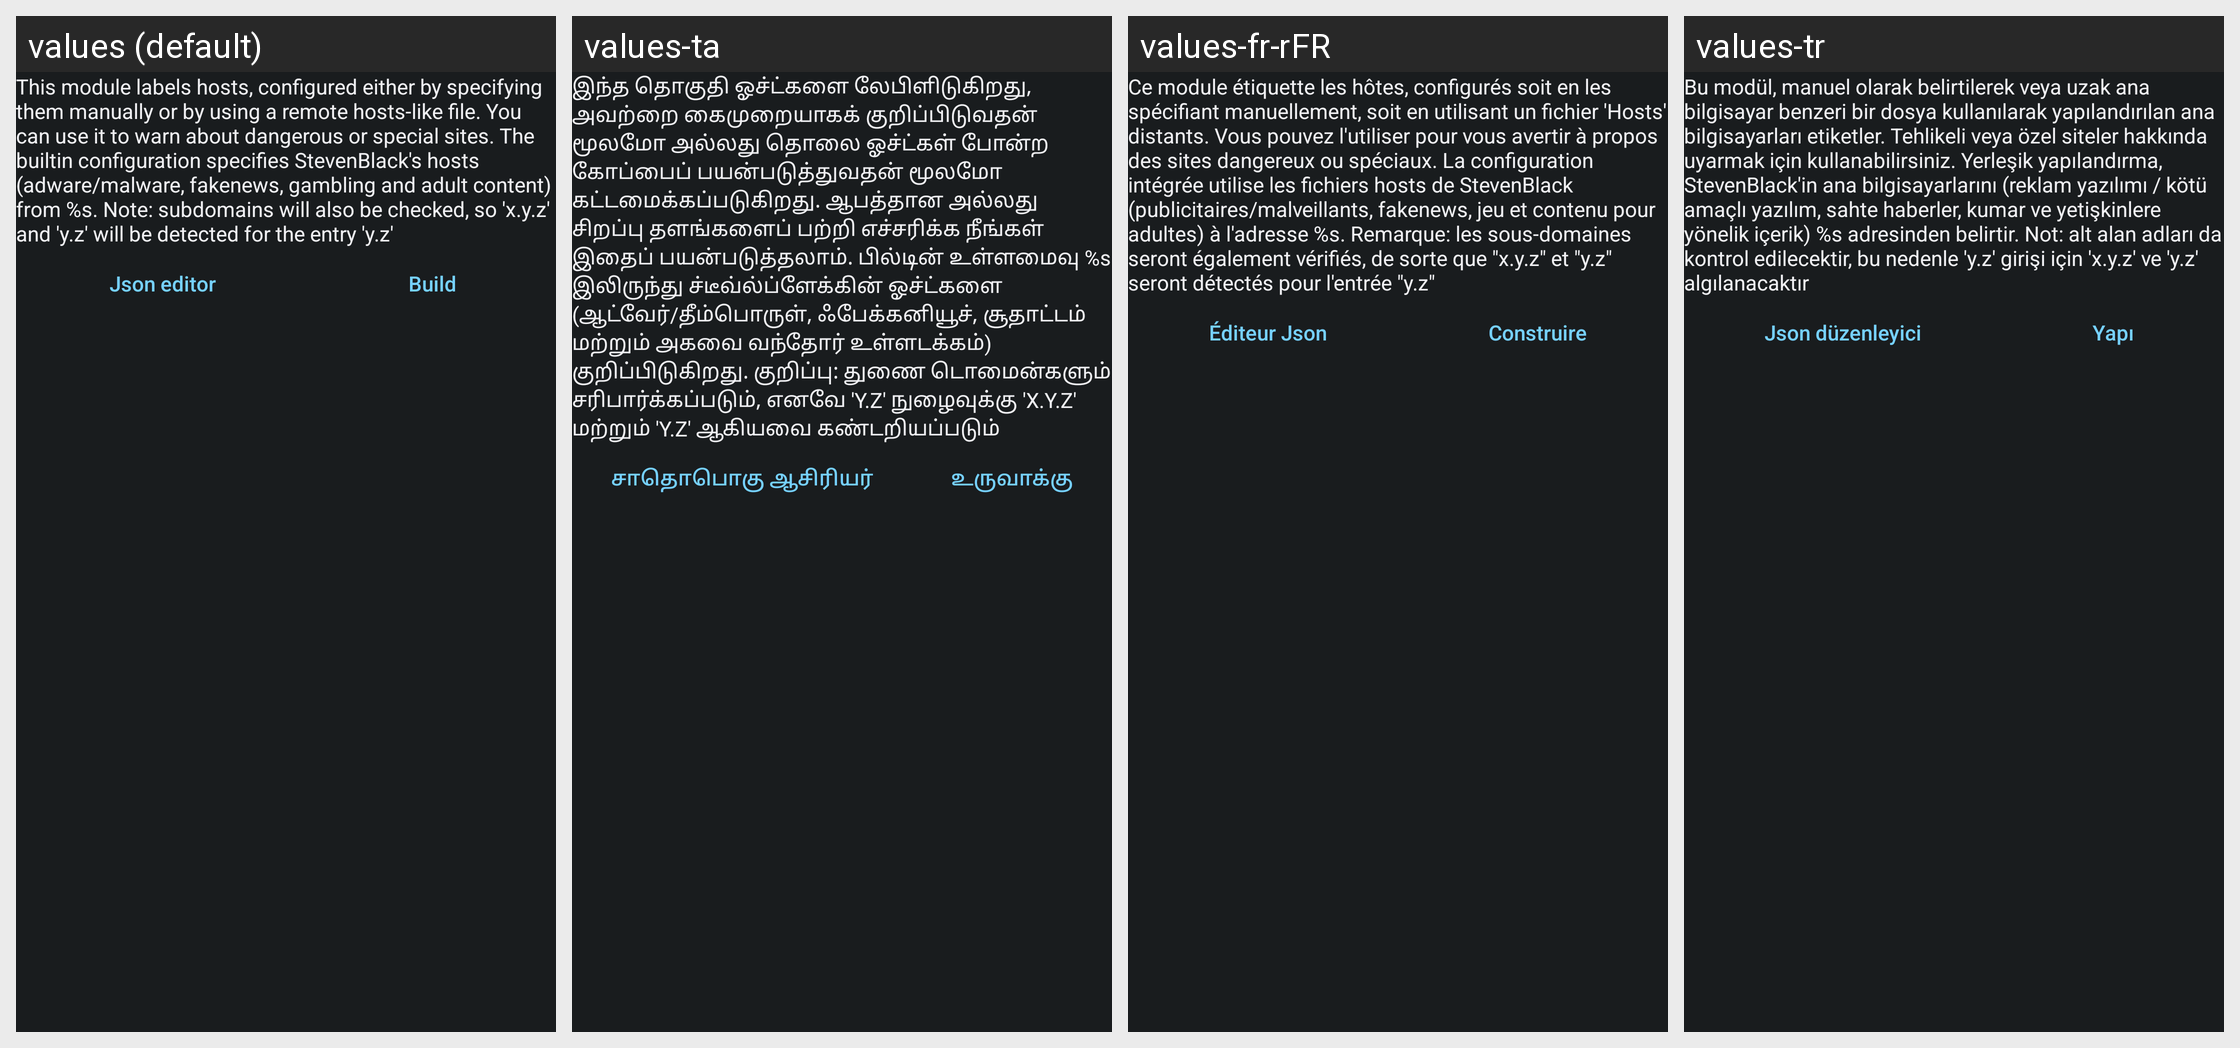

The same Android screen rendered under several of its app's locales, left to right. List the strings drawn on it with the default value and each locale's translation.
Android screen res/layout/config_hosts.xml rendered under 4 locales, left to right: values (default), values-ta, values-fr-rFR, values-tr. Device: Nexus 5 (rendered at 1080×1920; each locale shown at half size, 540×960, under a caption strip naming it); theme ActivityThemeDark.
Other locales in the repository, not shown: values-ar, values-be, values-cs, values-de, values-el, values-es, values-fa, values-hi, values-in, values-it, values-iw, values-ja, values-ko, values-lv, values-nb-rNO, values-nl, values-or, values-pt-rBR, values-pt-rPT, values-ro, values-ru, values-sr, values-sv, values-te, values-th, values-uk, values-ur, values-vi, values-zh-rCN, values-zh-rTW.
Strings drawn on this screen, with the default value and each locale's value (text and hints the layout hard-codes, and strings that could not be matched under every locale, appear in the picture but are not listed):

mHosts_desc
  values: This module labels hosts, configured either by specifying them manually or by using a remote hosts-like file. You can use it to warn about dangerous or special sites. The builtin configuration specifies StevenBlack's hosts (adware/malware, fakenews, gambling and adult content) from %s. Note: subdomains will also be checked, so 'x.y.z' and 'y.z' will be detected for the entry 'y.z'
  values-ta: இந்த தொகுதி ஓச்ட்களை லேபிளிடுகிறது, அவற்றை கைமுறையாகக் குறிப்பிடுவதன் மூலமோ அல்லது தொலை ஓச்ட்கள் போன்ற கோப்பைப் பயன்படுத்துவதன் மூலமோ கட்டமைக்கப்படுகிறது. ஆபத்தான அல்லது சிறப்பு தளங்களைப் பற்றி எச்சரிக்க நீங்கள் இதைப் பயன்படுத்தலாம். பில்டின் உள்ளமைவு %s இலிருந்து ச்டீவ்ல்ப்ளேக்கின் ஓச்ட்களை (ஆட்வேர்/தீம்பொருள், ஃபேக்கனியூச், சூதாட்டம் மற்றும் அகவை வந்தோர் உள்ளடக்கம்) குறிப்பிடுகிறது. குறிப்பு: …[clipped]
  values-fr-rFR: Ce module étiquette les hôtes, configurés soit en les spécifiant manuellement, soit en utilisant un fichier 'Hosts' distants. Vous pouvez l'utiliser pour vous avertir à propos des sites dangereux ou spéciaux. La configuration intégrée utilise les fichiers hosts de StevenBlack (publicitaires/malveillants, fakenews, jeu et contenu pour adultes) à l'adresse %s. Remarque: les sous-domaines seront …[clipped]
  values-tr: Bu modül, manuel olarak belirtilerek veya uzak ana bilgisayar benzeri bir dosya kullanılarak yapılandırılan ana bilgisayarları etiketler. Tehlikeli veya özel siteler hakkında uyarmak için kullanabilirsiniz. Yerleşik yapılandırma, StevenBlack'in ana bilgisayarlarını (reklam yazılımı / kötü amaçlı yazılım, sahte haberler, kumar ve yetişkinlere yönelik içerik) %s adresinden belirtir. Not: alt alan …[clipped]

json_editor
  values: Json editor
  values-ta: சாதொபொகு ஆசிரியர்
  values-fr-rFR: Éditeur Json
  values-tr: Json düzenleyici

mHosts_build
  values: Build
  values-ta: உருவாக்கு
  values-fr-rFR: Construire
  values-tr: Yapı
